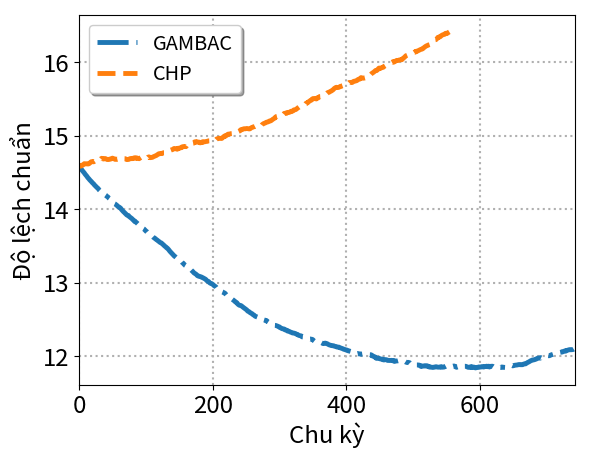

This figure's Python source:
import numpy as np
import matplotlib as mpl
import matplotlib.pyplot as plt
import matplotlib.patches as patches
import random
import pandas as pd
from scipy import stats

if False:
	
	label = ["GAMBAC", "CHP", "DA-MDCA", "DBRkM", "ALBA-R"]
	linestyles = ['-.', '--', ':']
	linewidth = 3.5
	markersize = 12

	fig, axs = plt.subplots()
	# add a big axis, hide frame
	fig.add_subplot(111, frameon=False)
	# hide tick and tick label of the big axis
	plt.tick_params(labelcolor='none', top=False, bottom=False, left=False, right=False)
	plt.xlabel("Round", fontsize='xx-large', labelpad=10)
	plt.ylabel("Min. energy of a SN", fontsize='xx-large', labelpad=10)

	axs.grid(linestyle=':', linewidth=1.5)
	axs.set_xticks(range(0, 7500, 200))

	axs.tick_params(labelsize='xx-large')


	X1 = [49.7197, 49.6845, 49.6414, 49.5845, 49.5459, 49.4879, 49.4331, 49.384, 49.3236, 49.2847, 49.1814, 49.1012, 49.0672, 49.0092, 48.9607, 48.8593, 48.8208, 48.7757, 48.7418, 48.7019, 48.6416, 48.605, 48.5447, 48.5051, 48.4699, 48.434, 48.3889, 48.3263, 48.2874, 48.2522, 48.1904, 48.1529, 48.1156, 48.0797, 48.0314, 47.9258, 47.8867, 47.8478, 47.8106, 47.7762, 47.7373, 47.6754, 47.6388, 47.5316, 47.4833, 47.4352, 47.3967, 47.2934, 47.1878, 47.1543, 47.1044, 47.0672, 47.0327, 46.9936, 46.9583, 46.9244, 46.8442, 46.7808, 46.7412, 46.6929, 46.6533, 46.5899, 46.5526, 46.5146, 46.4786, 46.4276, 46.3224, 46.2881, 46.2514, 46.2148, 46.1789, 46.1444, 46.1108, 46.0282, 45.9831, 45.8779, 45.7953, 45.6881, 45.6304, 45.5339, 45.4822, 45.4451, 45.3832, 45.3473, 45.2974, 45.2355, 45.1996, 45.1545, 45.1179, 45.0807, 44.9943, 44.9577, 44.9181, 44.8844, 44.8469, 44.808, 44.7215, 44.6779, 44.5923, 44.5472, 44.487, 44.4484, 44.3967, 44.36, 44.3101, 44.2762, 44.1897, 44.1525, 44.1166, 44.0834, 44.02, 43.9834, 43.9445, 43.9056, 43.8605, 43.7553, 43.6971, 43.6582, 43.6191, 43.5815, 43.545, 43.5061, 43.4708, 43.4335, 43.3962, 43.3582, 43.2829, 43.2454, 43.182, 43.1201, 43.0675, 42.9761, 42.9209, 42.8824, 42.819, 42.78, 42.7425, 42.6848, 42.6475, 42.6024, 42.568, 42.5307, 42.4967, 42.4594, 42.4144, 42.3644, 42.301, 42.2674, 42.2302, 42.1668, 42.1185, 42.0789, 41.9933, 41.9302, 41.8964, 41.7891, 41.7352, 41.6934, 41.6483, 41.6098, 41.5464, 41.4662, 41.4317, 41.3928, 41.332, 41.2936, 41.2323, 41.195, 41.1341, 41.0857, 41.0498, 41.0153, 40.9814, 40.9211, 40.7945, 40.7601, 40.7242, 40.6635, 40.6246, 40.5628, 40.5128, 40.4629, 40.401, 40.356, 40.2704, 40.2316, 40.1283, 40.0929, 40.0556, 40.0185, 39.9825, 39.9459, 39.8554, 39.7716, 39.7371, 39.7026, 39.6131, 39.4708, 39.4208, 39.3646, 39.313, 39.2794, 39.2176, 39.1161, 39.0822, 39.0069, 38.9466, 38.9085, 38.8228, 38.7483, 38.7097, 38.6579, 38.6155, 38.5731, 38.5096, 38.4671, 38.4273, 38.3584, 38.3174, 38.259, 38.2113, 38.1652, 38.092, 38.0516, 38.0056, 37.8846, 37.848, 37.6706, 37.6188, 37.568, 37.5282, 37.4902, 37.3601, 37.2649, 37.2281, 37.1794, 37.1226, 37.0841, 37.041, 36.9935, 36.9478, 36.8344, 36.7942, 36.7477, 36.7029, 36.6538, 36.6128, 36.5389, 36.4912, 36.4364, 36.3874, 36.2936, 36.2097, 36.1659, 36.1175, 36.0139, 35.9663, 35.8852, 35.825, 35.7884, 35.7477, 35.6988, 35.6464, 35.5885, 35.5427, 35.4783, 35.4348, 35.3963, 35.3592, 35.2925, 35.2468, 35.2061, 35.1579, 35.1193, 35.0762, 34.9735, 34.9244, 34.8837, 34.8244, 34.7768, 34.7357, 34.6798, 34.5577, 34.4845, 34.3071, 34.2343, 34.1885, 34.141, 34.1003, 34.0588, 34.0178, 33.9507, 33.8737, 33.7201, 33.6564, 33.6194, 33.5808, 33.544, 33.4965, 33.2819, 33.2205, 33.1285, 33.0917, 32.9381, 32.8995, 32.8505, 32.812, 32.6453, 32.5712, 32.5281, 32.4612, 32.4137, 32.2719, 32.0783, 32.0352, 31.8522, 31.778, 31.7114, 31.6382, 31.5996, 31.5564, 31.4796, 31.4381, 31.3892, 31.3394, 31.2936, 31.2398, 31.1478, 31.1038, 31.0672, 31.0241, 30.9107, 30.8598, 30.7954, 30.6742, 30.6327, 30.5869, 30.542, 30.4956, 30.4285, 30.3327, 30.2869, 30.1203, 30.0713, 29.8939, 29.7727, 29.681, 29.6379, 29.5245, 29.4784, 29.4267, 29.3881, 29.3449, 29.2925, 29.1781, 29.134, 28.9844, 28.9346, 28.8134, 28.7727, 28.6708, 28.6268, 28.5802, 28.4592, 28.2959, 28.2442, 28.1981, 28.155, 28.0805, 28.0078, 27.9541, 27.9106, 27.8681, 27.828, 27.7855, 27.7436, 27.6512, 27.5608, 27.5184, 27.3539, 27.2867, 27.1655, 27.1245, 27.077, 27.0222, 26.8927, 26.7793, 26.7281, 26.6868, 26.6159, 26.5151, 26.4744, 26.4303, 26.3851, 26.3118, 26.2733, 26.142, 26.0731, 26.0151, 25.9781, 25.9197, 25.8259, 25.7556, 25.6411, 25.5491, 25.4278, 25.37, 25.3299, 25.2442, 25.1298, 25.0927, 25.0437, 24.861, 24.8183, 24.7707, 24.6787, 24.6055, 24.5234, 24.4715, 24.4305, 24.3829, 24.3317, 24.284, 24.2173, 24.1431, 24.1024, 24.0534, 23.8888, 23.6551, 23.612, 23.5695, 23.4464, 23.3742, 23.3326, 23.2868, 23.2064, 23.1632, 23.1201, 22.9374, 22.7878, 22.7146, 22.5582, 22.5175, 22.4684, 22.4142, 22.3642, 22.271, 22.2154, 22.1705, 22.0034, 21.8207, 21.7207, 21.5995, 21.3715, 21.281, 21.1315, 21.0817, 21.0327, 20.9836, 20.909, 20.8262, 20.781, 20.6533, 20.6096, 20.5164, 20.4737, 20.3032, 20.1881, 20.1495, 20.1054, 20.0644, 19.887, 19.841, 19.8022, 19.7615, 19.7178, 19.6792, 19.6404, 19.5466, 19.5001, 19.4492, 19.318, 19.1868, 19.1311, 19.0166, 18.8055, 18.6739, 18.6258, 18.5587, 18.5089, 18.4581, 18.3971, 18.3462, 18.215, 18.1108, 18.0667, 18.021, 17.9734, 17.9244, 17.8696, 17.8328, 17.7589, 17.7132, 17.6461, 17.6034, 17.555, 17.5143, 17.3922, 17.353, 17.3055, 17.2648, 17.1893, 17.1441, 16.9667, 16.8539, 16.7474, 16.6522, 16.5378, 16.4793, 16.3572, 16.3092, 16.0956, 16.0541, 16.0001, 15.9544, 15.9046, 15.8388, 15.7871, 15.7129, 15.6354, 15.5923, 15.5557, 15.5059, 15.4634, 15.349, 15.3033, 15.1889, 15.0591, 14.9104, 14.8702, 14.8029, 14.7658, 14.7266, 14.6899, 14.6423, 14.5661, 14.4929, 14.4472, 14.3814, 14.3256, 14.2305, 14.1874, 14.1416, 14.1029, 13.9713, 13.8497, 13.809, 13.7665, 13.7181, 13.6771, 13.6379, 13.5965, 13.5514, 13.5095, 13.3793, 13.3272, 13.232, 13.1844, 13.1354, 12.9524, 12.7697, 12.7257, 12.6105, 12.569, 12.5283, 12.4542, 12.4044, 12.3569, 12.2637, 12.1887, 12.1132, 12.0746, 12.0376, 11.9166, 11.8499, 11.8022, 11.7618, 11.5338, 11.4932, 11.4564, 11.3251, 11.2794, 11.2361, 11.1946, 10.9539, 10.7202, 10.6711, 10.634, 10.5883, 10.4939, 10.4441, 10.4055, 10.24, 10.2002, 10.1504, 10.0895, 10.015, 9.96865, 9.89452, 9.83785, 9.79151, 9.74843, 9.59883, 9.54317, 9.4211, 9.37203, 9.33499, 9.29641, 9.25393, 9.10182, 8.93747, 8.82304, 8.76884, 8.72815, 8.57945, 8.45782, 8.27481, 8.22729, 8.17749, 8.0668, 7.91523, 7.78509, 7.68402, 7.63826, 7.50882, 7.45356, 7.40604, 7.22327, 7.09479, 7.02088, 6.97683, 6.85558, 6.80952, 6.75376, 6.70481, 6.65709, 6.52549, 6.45884, 6.41315, 6.37125, 6.3342, 6.29112, 6.21659, 6.17257, 6.13398, 5.9922, 5.80918, 5.68254, 5.64549, 5.59943, 5.55635, 5.50423, 5.46762, 5.42156, 5.28702, 5.2351, 5.11896, 5.06916, 5.0278, 4.98743, 4.95065, 4.90663, 4.85856, 4.77652, 4.68274, 4.63698, 4.59993, 4.55387, 4.49285, 4.44303, 4.27256, 4.08985, 4.04178, 3.92836, 3.77876, 3.73777, 3.58417, 3.53075, 3.49397, 3.40192, 3.33483, 3.28878, 3.1667, 2.98399, 2.89162, 2.81661, 2.74925, 2.70085, 2.65479, 2.5382, 2.49946, 2.45194, 2.4149, 2.30581, 2.24632, 2.20972, 2.16437, 2.12424, 2.04923, 1.93408, 1.8884, 1.84264, 1.7752, 1.71853, 1.65973, 1.5856, 1.54687, 1.50828, 1.44917, 1.40903, 1.36297, 1.24274, 1.19708, 1.12816, 1.08414, 1.04092, 0.982459, 0.943264, 0.897506, 0.855024, 0.677636, 0.628883, 0.586401, 0.472984, 0.427321, 0.386633, 0.32715, 0.205895, 0.156872, 0.106639, 0.0114513]
	axs.set_xlim(xmin=0, xmax=len(X1)+1)
	axs.set_ylim(ymin=0, ymax=50)
	axs.plot(X1, linestyles[0], label=label[0], linewidth=linewidth, markersize=markersize)

	X2 = [49.7175, 48.7825, 48.7509, 47.4801, 47.4488, 47.4177, 47.3835, 47.3184, 47.2566, 47.1947, 47.1614, 47.1243, 47.0862, 46.9997, 46.9638, 46.9146, 46.8759, 46.7974, 46.758, 46.6547, 46.5943, 46.5547, 46.5096, 46.4697, 46.433, 46.3986, 46.2971, 46.2554, 46.2208, 46.1294, 46.0903, 46.0543, 46.0185, 45.9826, 45.9327, 45.8989, 45.8655, 45.8268, 45.7573, 45.7073, 45.6447, 45.5828, 45.5483, 44.8317, 44.7993, 44.7677, 44.7365, 44.7057, 44.6745, 44.6423, 44.6106, 44.5783, 44.5469, 44.5148, 44.4835, 44.4515, 44.4192, 44.388, 44.3551, 43.9701, 43.9326, 43.8917, 43.836, 43.7922, 43.7528, 43.7164, 43.6756, 43.6288, 43.5832, 43.5438, 43.4961, 43.4587, 43.3809, 43.3357, 43.2913, 43.2222, 43.1855, 43.1178, 43.0802, 43.0409, 42.999, 42.9565, 42.9172, 42.8738, 42.8357, 42.7924, 42.7457, 42.6995, 42.6615, 42.4972, 42.4543, 42.338, 42.2998, 42.2603, 42.2182, 42.1817, 42.1339, 42.0961, 41.7333, 41.6903, 41.6329, 41.5957, 41.5242, 41.4817, 41.3928, 41.2885, 41.2393, 41.1985, 41.1514, 41.1111, 41.0646, 41.0213, 40.9778, 40.9409, 39.7943, 39.7627, 39.7317, 39.7008, 39.6395, 39.6079, 39.5727, 39.5413, 39.51, 39.4778, 39.4074, 39.3766, 38.8731, 38.8265, 38.7886, 38.7413, 38.6995, 38.6587, 38.6221, 38.5847, 38.539, 38.5009, 38.4635, 38.4271, 38.3637, 38.3169, 38.2693, 38.2056, 38.169, 38.1286, 38.0822, 38.0335, 37.9964, 37.9521, 37.0833, 36.959, 36.8932, 36.8168, 36.7749, 36.7369, 36.676, 36.6382, 36.5877, 36.5506, 36.5071, 36.4266, 36.3376, 35.0812, 35.039, 35.0018, 34.9309, 34.8897, 34.841, 34.7933, 34.7556, 34.7094, 34.6728, 34.6325, 34.5881, 34.5015, 34.4606, 34.2278, 34.1902, 34.1528, 34.1134, 34.0701, 34.0249, 33.9793, 33.9427, 33.8984, 33.8517, 33.8146, 33.7772, 33.7354, 33.6887, 33.6419, 33.6055, 33.4895, 33.4459, 33.3982, 33.3542, 33.317, 33.2773, 33.2271, 33.1493, 33.1061, 33.0605, 33.0172, 32.9773, 32.9358, 32.8956, 32.8512, 32.8045, 32.7409, 32.6976, 32.6247, 32.5868, 32.5381, 32.289, 32.2491, 32.2126, 32.1704, 32.1249, 32.0874, 32.0455, 32.0032, 31.958, 31.8807, 31.8096, 31.7688, 31.7316, 31.4825, 31.4406, 31.4004, 31.357, 31.3195, 31.283, 31.2465, 31.2046, 31.1587, 31.1179, 31.0738, 31.0314, 30.9889, 30.9422, 30.8981, 30.8543, 30.8065, 30.7647, 30.718, 30.6804, 30.636, 30.4273, 30.3865, 30.3428, 30.295, 30.081, 30.0425, 30.0013, 29.9648, 29.9212, 29.8794, 29.8341, 29.7864, 29.7211, 29.6839, 29.6061, 29.5682, 29.5249, 29.4873, 29.4399, 29.3907, 29.3041, 29.2363, 29.1984, 29.1619, 29.0669, 29.0298, 28.9653, 28.9235, 28.8773, 27.7241, 27.6861, 27.6388, 27.5968, 27.5572, 27.4554, 27.4188, 27.3735, 27.2933, 27.2511, 27.2093, 27.1609, 27.1174, 27.0722, 25.3078, 25.1026, 25.0588, 25.0101, 24.9668, 24.7207, 24.684, 24.6385, 24.595, 24.5472, 24.5101, 24.4682, 24.4306, 24.3894, 24.3472, 24.3036, 24.2672, 24.2305, 24.1909, 24.1489, 24.1025, 24.0659, 24.0191, 23.9779, 23.9134, 23.8767, 23.8321, 23.7956, 23.75, 23.7047, 23.6623, 23.6215, 23.5779, 23.4912, 23.45, 23.4088, 23.3635, 23.3037, 23.2658, 23.2223, 23.1721, 23.1347, 23.0939, 23.0099, 22.9728, 22.9309, 22.8583, 22.8161, 22.7704, 22.732, 22.6598, 22.6161, 22.5683, 22.5249, 22.4796, 22.393, 22.3563, 22.31, 22.2663, 22.2254, 22.1773, 22.1388, 22.1009, 22.0597, 22.013, 21.9678, 21.9304, 21.5136, 21.3915, 21.315, 21.235, 21.1698, 21.1223, 20.9763, 20.9397, 20.8269, 20.7892, 20.7152, 20.5448, 20.5043, 20.412, 20.3731, 20.3274, 20.2825, 20.2239, 20.1763, 19.9936, 19.9204, 19.8454, 19.7241, 19.6864, 19.6337, 19.5861, 19.5276, 19.4455, 19.3975, 19.232, 19.1893, 19.116, 19.0775, 18.9349, 18.8204, 18.7692, 18.7298, 18.6866, 18.6116, 18.5397, 18.4665, 18.4258, 18.3783, 18.3307, 18.2091, 18.1634, 18.1175, 18.076, 17.8216, 17.7843, 17.6504, 17.6051, 17.5604, 17.5112, 15.5499, 15.5131, 15.4658, 15.3706, 15.3049, 15.2572, 15.1733, 15.1216, 14.99, 14.948, 14.9113, 14.8745, 12.1437, 12.0224, 11.9787, 11.9416, 11.82, 11.6979, 11.6552, 11.6145, 11.5758, 11.449, 11.4113, 11.2901, 11.168, 11.1253, 11.08, 11.036, 10.9992, 10.9425, 10.8473, 10.8048, 10.7641, 10.7274, 10.6798, 10.5818, 10.5369, 10.4904, 10.4419, 10.3481, 10.3001, 10.2124, 10.1754, 10.1293, 10.0342, 9.97651, 9.92849, 9.88323, 9.81264, 9.71745, 9.58028, 9.54015, 9.49365, 9.45296, 8.12376, 8.06496, 8.01732, 7.86098, 7.8133, 7.76437, 7.69378, 7.56218, 7.51813, 7.47408, 7.42501, 7.37022, 7.25579, 7.21706, 7.17008, 7.1244, 7.07872, 7.02476, 6.92307, 6.82788, 6.7887, 6.62203, 6.57597, 6.48079, 6.43976, 6.39115, 6.34807, 6.30402, 6.20596, 6.16912, 6.0977, 6.05913, 5.89453, 5.85475, 5.79539, 5.62492, 3.53412, 3.36863, 3.33158, 3.29285, 3.19929, 3.16072, 3.07868, 3.04164, 2.87729, 2.83872, 2.79732, 2.75206, 2.71107, 2.58982, 2.55124, 2.51184, 2.46362, 2.42489, 2.38004, 2.22425, 2.18475, 2.14227, 2.09283, 1.96166, 1.91895, 1.88081, 1.78563, 1.73957, 1.70296, 1.64531, 1.60045, 1.55723, 1.43903, 1.38138, 1.31847, 1.27599, 1.18081, 1.11921, 1.05819, 0.960118, 0.890196, 0.845343, 0.773207, 0.733471, 0.684864, 0.563609, 0.515966, 0.365393, 0.328559, 0.288293, 0.229927, 0.193147, 0.0935074, 0.0564616, 0.0178893]
	axs.plot(X2, linestyles[1], label=label[1], linewidth=linewidth, markersize=markersize)

	# X3 = [49.6549, 49.1043, 47.783, 41.8887, 35.9043, 29.9199, 23.9355, 17.9511, 11.9667, 5.98234, 0]
	# axs.plot(X3, linestyles[2], label=label[2], linewidth=linewidth, markersize=markersize)



	# handles, labels = axs[0].get_legend_handles_labels()
	
	# fig.tight_layout()
	# order = [0,1,2,3,4]
	# fig.legend([handles[idx] for idx in order],[labels[idx] for idx in order], ncol=5, loc='lower center', shadow=True, fontsize='x-large')
	axs.legend(shadow=True, fontsize='x-large')
	plt.show()




if True:
	
	label = ["GAMBAC", "CHP", "DA-MDCA", "DBRkM", "ALBA-R"]
	linestyles = ['-.', '--', ':']
	linewidth = 3.5
	markersize = 12

	fig, axs = plt.subplots()
	# add a big axis, hide frame
	fig.add_subplot(111, frameon=False)
	# hide tick and tick label of the big axis
	plt.tick_params(labelcolor='none', top=False, bottom=False, left=False, right=False)
	# plt.xlabel("Round", fontsize='xx-large', labelpad=10)
	# plt.ylabel("Standard deviation", fontsize='xx-large', labelpad=10)
	plt.xlabel("Chu kỳ", fontsize='xx-large', labelpad=10)
	plt.ylabel("Độ lệch chuẩn", fontsize='xx-large', labelpad=10)

	axs.grid(linestyle=':', linewidth=1.5)
	axs.set_xticks(range(0, 7500, 200))
	axs.tick_params(labelsize='xx-large')


	X1 = [14.5721, 14.5629, 14.5553, 14.548, 14.5408, 14.5277, 14.5174, 14.5058, 14.495, 14.4809, 14.4702, 14.4618, 14.4479, 14.4339, 14.4241, 14.4136, 14.4021, 14.3932, 14.3842, 14.3738, 14.3629, 14.3544, 14.3455, 14.3334, 14.324, 14.3135, 14.304, 14.2965, 14.2892, 14.2796, 14.2664, 14.2577, 14.2531, 14.2439, 14.237, 14.2221, 14.215, 14.2107, 14.2056, 14.1988, 14.1934, 14.1823, 14.1761, 14.1702, 14.1609, 14.1512, 14.1447, 14.1322, 14.1201, 14.1122, 14.1052, 14.0947, 14.0878, 14.0778, 14.0736, 14.0667, 14.061, 14.0525, 14.0419, 14.0354, 14.0323, 14.0231, 14.0197, 14.0068, 13.994, 13.9843, 13.973, 13.9645, 13.958, 13.9462, 13.94, 13.9282, 13.9217, 13.9189, 13.9165, 13.9032, 13.8964, 13.8897, 13.8826, 13.8758, 13.8657, 13.8569, 13.8522, 13.8376, 13.8371, 13.8271, 13.8214, 13.8118, 13.8015, 13.7947, 13.7876, 13.7803, 13.7691, 13.7626, 13.7509, 13.7451, 13.7406, 13.735, 13.725, 13.7167, 13.7076, 13.6982, 13.6941, 13.6825, 13.673, 13.6649, 13.6634, 13.6552, 13.6492, 13.6402, 13.631, 13.6226, 13.6165, 13.6077, 13.6045, 13.5962, 13.5867, 13.5823, 13.5741, 13.5667, 13.5614, 13.5527, 13.5476, 13.5451, 13.5371, 13.5288, 13.5198, 13.5123, 13.5026, 13.496, 13.4885, 13.4778, 13.474, 13.4639, 13.454, 13.4413, 13.4301, 13.4203, 13.4116, 13.401, 13.3922, 13.3799, 13.3721, 13.3621, 13.3568, 13.3484, 13.3412, 13.3363, 13.3297, 13.3271, 13.3164, 13.3141, 13.3025, 13.2917, 13.2813, 13.2737, 13.2665, 13.2539, 13.2479, 13.2368, 13.2319, 13.2261, 13.2196, 13.2144, 13.2061, 13.1938, 13.1857, 13.1842, 13.1741, 13.1651, 13.1571, 13.1469, 13.1369, 13.1312, 13.125, 13.1187, 13.1109, 13.0997, 13.096, 13.0911, 13.0911, 13.0864, 13.0836, 13.0816, 13.0747, 13.0719, 13.0668, 13.0601, 13.056, 13.0517, 13.0442, 13.0334, 13.0265, 13.0222, 13.0187, 13.0061, 12.9983, 12.9938, 12.9927, 12.9868, 12.9803, 12.9739, 12.9634, 12.9576, 12.9515, 12.9438, 12.9311, 12.9266, 12.9158, 12.9084, 12.9012, 12.9, 12.8936, 12.8841, 12.8799, 12.8769, 12.8692, 12.8663, 12.8621, 12.853, 12.8415, 12.8304, 12.8245, 12.8138, 12.8073, 12.8019, 12.7989, 12.793, 12.7842, 12.7796, 12.7721, 12.7658, 12.7585, 12.7519, 12.7406, 12.7371, 12.733, 12.7181, 12.7089, 12.703, 12.6955, 12.6943, 12.6933, 12.6878, 12.6801, 12.6712, 12.666, 12.659, 12.6517, 12.6461, 12.6385, 12.6324, 12.6207, 12.613, 12.6108, 12.6047, 12.5951, 12.5905, 12.5846, 12.5811, 12.5707, 12.5663, 12.5613, 12.5509, 12.5454, 12.5419, 12.5395, 12.5334, 12.5319, 12.5236, 12.5258, 12.5242, 12.5221, 12.5131, 12.504, 12.5013, 12.4993, 12.4963, 12.4932, 12.4921, 12.4845, 12.485, 12.4747, 12.4684, 12.4624, 12.457, 12.4507, 12.4446, 12.4438, 12.4407, 12.4331, 12.4245, 12.4237, 12.4214, 12.4224, 12.4195, 12.4181, 12.4126, 12.4077, 12.4022, 12.4012, 12.392, 12.3875, 12.382, 12.377, 12.3764, 12.3741, 12.3727, 12.3623, 12.36, 12.3593, 12.3536, 12.3451, 12.346, 12.3425, 12.3382, 12.3325, 12.3298, 12.327, 12.3208, 12.3187, 12.3186, 12.3153, 12.3133, 12.3104, 12.3044, 12.3006, 12.2996, 12.2911, 12.2861, 12.2836, 12.2817, 12.2817, 12.2754, 12.2661, 12.2653, 12.2625, 12.2557, 12.2528, 12.2502, 12.247, 12.2434, 12.2447, 12.2433, 12.2421, 12.2372, 12.2378, 12.2339, 12.2329, 12.2329, 12.2257, 12.2161, 12.209, 12.2107, 12.2055, 12.2021, 12.2045, 12.2023, 12.1988, 12.1978, 12.196, 12.1946, 12.1895, 12.1852, 12.1805, 12.1755, 12.1749, 12.1784, 12.1811, 12.1801, 12.1753, 12.1749, 12.1686, 12.1634, 12.1588, 12.1552, 12.1534, 12.149, 12.1461, 12.1478, 12.1457, 12.1453, 12.1402, 12.1374, 12.1345, 12.1302, 12.1317, 12.1276, 12.1255, 12.1264, 12.1199, 12.1166, 12.1126, 12.1093, 12.1069, 12.1038, 12.0972, 12.0962, 12.0935, 12.0889, 12.0882, 12.0868, 12.079, 12.076, 12.0761, 12.072, 12.07, 12.0666, 12.0612, 12.06, 12.0614, 12.0564, 12.0499, 12.0418, 12.039, 12.0354, 12.0376, 12.0399, 12.0359, 12.0354, 12.0352, 12.0344, 12.0293, 12.0307, 12.0311, 12.0341, 12.0325, 12.0317, 12.03, 12.0277, 12.0272, 12.0268, 12.0266, 12.0248, 12.0198, 12.0239, 12.0225, 12.0226, 12.009, 12.0088, 12.005, 11.9983, 11.9931, 11.993, 11.9818, 11.974, 11.9765, 11.9743, 11.9768, 11.9749, 11.969, 11.9658, 11.9644, 11.9647, 11.964, 11.9548, 11.9525, 11.9567, 11.9557, 11.9576, 11.9537, 11.9527, 11.9456, 11.9465, 11.9451, 11.9464, 11.9448, 11.9462, 11.9475, 11.9442, 11.9443, 11.9342, 11.9378, 11.9347, 11.9378, 11.9385, 11.9407, 11.9402, 11.9426, 11.9422, 11.9401, 11.9401, 11.9426, 11.942, 11.944, 11.9423, 11.9388, 11.9342, 11.9289, 11.9226, 11.9211, 11.9169, 11.9199, 11.9188, 11.9154, 11.9131, 11.9032, 11.8956, 11.8933, 11.8865, 11.8842, 11.8837, 11.8875, 11.8851, 11.8883, 11.8847, 11.8847, 11.8828, 11.8838, 11.8817, 11.8769, 11.8666, 11.8701, 11.8653, 11.8678, 11.8707, 11.8704, 11.8695, 11.8747, 11.8729, 11.8703, 11.8734, 11.8665, 11.859, 11.8636, 11.8548, 11.8544, 11.8531, 11.8534, 11.8502, 11.8513, 11.8551, 11.8548, 11.8579, 11.8607, 11.8584, 11.8549, 11.8543, 11.8547, 11.8545, 11.8576, 11.8598, 11.8543, 11.857, 11.8544, 11.8546, 11.859, 11.8578, 11.8632, 11.8676, 11.8714, 11.8693, 11.8704, 11.872, 11.8701, 11.8705, 11.8667, 11.8616, 11.8614, 11.8665, 11.869, 11.8697, 11.8684, 11.8604, 11.8563, 11.852, 11.8588, 11.8619, 11.8684, 11.8677, 11.8663, 11.8695, 11.871, 11.873, 11.8715, 11.8664, 11.8665, 11.8656, 11.8666, 11.865, 11.8603, 11.8559, 11.8526, 11.8512, 11.8541, 11.8525, 11.8589, 11.8537, 11.8592, 11.8506, 11.853, 11.855, 11.8509, 11.8443, 11.8462, 11.8517, 11.8513, 11.8532, 11.8574, 11.8542, 11.8549, 11.8563, 11.8609, 11.86, 11.8631, 11.8562, 11.8578, 11.8614, 11.863, 11.8662, 11.8679, 11.8603, 11.8644, 11.8676, 11.8563, 11.8614, 11.866, 11.8671, 11.8668, 11.8664, 11.8602, 11.8592, 11.858, 11.8526, 11.8549, 11.8611, 11.8583, 11.8604, 11.8536, 11.8532, 11.8501, 11.8496, 11.856, 11.8561, 11.8533, 11.8538, 11.8503, 11.8516, 11.851, 11.8525, 11.8553, 11.8603, 11.8579, 11.8619, 11.8622, 11.8652, 11.8686, 11.8704, 11.8758, 11.8719, 11.8764, 11.8767, 11.8804, 11.8812, 11.8819, 11.8824, 11.8848, 11.8875, 11.8906, 11.8879, 11.8894, 11.8869, 11.8896, 11.887, 11.8894, 11.8958, 11.8987, 11.8988, 11.899, 11.906, 11.9105, 11.9175, 11.9209, 11.9257, 11.9311, 11.9359, 11.9426, 11.9454, 11.9512, 11.9513, 11.9528, 11.9554, 11.9578, 11.9627, 11.9643, 11.9699, 11.9757, 11.9788, 11.9772, 11.9782, 11.977, 11.9838, 11.9796, 11.9839, 11.9868, 11.9945, 11.9989, 11.9994, 12, 12.0018, 12.006, 12.0056, 12.011, 12.0094, 12.0113, 12.0153, 12.0209, 12.0237, 12.0255, 12.0278, 12.0316, 12.0341, 12.0333, 12.0328, 12.038, 12.0416, 12.0471, 12.0449, 12.0497, 12.053, 12.0548, 12.0586, 12.0602, 12.06, 12.067, 12.0687, 12.073, 12.0723, 12.0777, 12.0751, 12.0817, 12.0853, 12.0881, 12.0905, 12.093, 12.091, 12.0905, 12.0936, 12.0923, 12.0939, 12.0996]
	axs.set_xlim(xmin=0, xmax=len(X1)+1)
	# axs.set_ylim(ymin=0, ymax=50)
	axs.plot(X1, linestyles[0], label=label[0], linewidth=linewidth, markersize=markersize)

	X2 = [14.5837, 14.5844, 14.5921, 14.5956, 14.5913, 14.6007, 14.6083, 14.6136, 14.6225, 14.6197, 14.6186, 14.6209, 14.62, 14.6167, 14.6183, 14.6206, 14.6291, 14.6365, 14.6472, 14.6489, 14.6478, 14.6511, 14.6469, 14.6527, 14.6587, 14.6584, 14.6622, 14.6729, 14.6744, 14.6863, 14.6794, 14.6828, 14.6796, 14.6894, 14.695, 14.6896, 14.6866, 14.685, 14.6906, 14.692, 14.6892, 14.6842, 14.6785, 14.6798, 14.6777, 14.6793, 14.6847, 14.6855, 14.6851, 14.6911, 14.697, 14.6934, 14.6901, 14.6855, 14.6801, 14.6827, 14.6836, 14.6798, 14.6814, 14.6841, 14.6905, 14.6937, 14.6913, 14.6903, 14.6952, 14.6918, 14.6967, 14.6903, 14.6896, 14.6897, 14.6855, 14.6786, 14.6774, 14.6806, 14.6791, 14.6823, 14.6893, 14.6913, 14.6921, 14.6894, 14.6945, 14.6911, 14.698, 14.7021, 14.6993, 14.6976, 14.7015, 14.6936, 14.695, 14.6923, 14.6891, 14.6982, 14.7025, 14.7086, 14.7114, 14.7116, 14.7124, 14.7097, 14.7097, 14.7028, 14.703, 14.7062, 14.7005, 14.7097, 14.7082, 14.7136, 14.7046, 14.704, 14.7059, 14.7086, 14.7083, 14.7148, 14.7185, 14.7221, 14.7246, 14.7306, 14.7348, 14.7421, 14.7469, 14.7553, 14.7566, 14.7593, 14.7572, 14.7608, 14.758, 14.7659, 14.7683, 14.7713, 14.7714, 14.7694, 14.7755, 14.776, 14.7745, 14.7785, 14.7828, 14.7916, 14.7968, 14.8054, 14.8089, 14.8106, 14.8142, 14.8174, 14.8275, 14.8283, 14.8262, 14.8238, 14.8204, 14.8181, 14.8315, 14.8316, 14.8302, 14.8344, 14.8367, 14.8401, 14.85, 14.8487, 14.8517, 14.8562, 14.8546, 14.856, 14.8527, 14.8638, 14.8775, 14.8799, 14.8922, 14.8915, 14.8889, 14.8922, 14.8949, 14.9021, 14.8979, 14.8995, 14.9042, 14.918, 14.9193, 14.9212, 14.9131, 14.9161, 14.9167, 14.9145, 14.9145, 14.9053, 14.9063, 14.9097, 14.9103, 14.9206, 14.916, 14.9174, 14.918, 14.9213, 14.9233, 14.9252, 14.925, 14.9295, 14.9322, 14.9326, 14.937, 14.9351, 14.9424, 14.938, 14.9333, 14.9366, 14.9406, 14.9434, 14.9516, 14.9485, 14.9582, 14.961, 14.9618, 14.9649, 14.9681, 14.9671, 14.965, 14.9642, 14.9664, 14.9766, 14.9866, 14.9901, 14.9994, 14.9944, 15.0027, 15.0081, 15.017, 15.0233, 15.0217, 15.0247, 15.0281, 15.0297, 15.0307, 15.0312, 15.0264, 15.0289, 15.0299, 15.034, 15.0415, 15.0426, 15.0542, 15.0577, 15.0574, 15.0614, 15.0654, 15.0699, 15.0828, 15.0856, 15.0838, 15.0912, 15.0947, 15.0971, 15.0962, 15.0962, 15.0986, 15.1006, 15.0988, 15.0978, 15.0954, 15.0937, 15.0971, 15.1045, 15.1117, 15.1157, 15.1169, 15.1226, 15.1254, 15.1257, 15.13, 15.1355, 15.1401, 15.1347, 15.1311, 15.1314, 15.1377, 15.1345, 15.1399, 15.1406, 15.1529, 15.1603, 15.166, 15.1692, 15.1721, 15.1772, 15.1842, 15.1869, 15.1885, 15.1908, 15.1976, 15.2031, 15.203, 15.2047, 15.2122, 15.2202, 15.2256, 15.2314, 15.2361, 15.2428, 15.2566, 15.2568, 15.2644, 15.2665, 15.2702, 15.2818, 15.2823, 15.2876, 15.2953, 15.2942, 15.2921, 15.2892, 15.2948, 15.3056, 15.3073, 15.3077, 15.3054, 15.3155, 15.3142, 15.3196, 15.3181, 15.3213, 15.3256, 15.3346, 15.3312, 15.335, 15.3393, 15.3504, 15.355, 15.354, 15.3568, 15.3624, 15.3702, 15.3775, 15.3851, 15.3887, 15.3955, 15.4081, 15.4114, 15.4175, 15.4192, 15.4218, 15.4253, 15.4241, 15.4256, 15.4376, 15.4388, 15.4497, 15.4494, 15.4601, 15.467, 15.4731, 15.4812, 15.4867, 15.4875, 15.4993, 15.5072, 15.5071, 15.5051, 15.508, 15.505, 15.502, 15.515, 15.5184, 15.5172, 15.5256, 15.5344, 15.5351, 15.5387, 15.5398, 15.5439, 15.5433, 15.55, 15.5567, 15.5587, 15.5699, 15.5742, 15.5825, 15.5855, 15.5928, 15.5939, 15.5974, 15.6048, 15.6086, 15.6126, 15.6209, 15.6262, 15.6359, 15.6453, 15.6512, 15.6569, 15.6608, 15.657, 15.6578, 15.6585, 15.6613, 15.667, 15.6731, 15.6724, 15.676, 15.6836, 15.6867, 15.6953, 15.7018, 15.7048, 15.7035, 15.6986, 15.7017, 15.7077, 15.7166, 15.7255, 15.7257, 15.7251, 15.7238, 15.7284, 15.7272, 15.7365, 15.7399, 15.7443, 15.7441, 15.7473, 15.75, 15.7528, 15.7638, 15.7696, 15.7714, 15.7719, 15.7815, 15.7923, 15.788, 15.7843, 15.7849, 15.7876, 15.7856, 15.7879, 15.7878, 15.7952, 15.806, 15.8162, 15.8119, 15.8116, 15.8232, 15.8292, 15.8401, 15.8489, 15.8546, 15.8606, 15.8672, 15.8757, 15.885, 15.8917, 15.8866, 15.8946, 15.9012, 15.9159, 15.9223, 15.9153, 15.9182, 15.9241, 15.9288, 15.9317, 15.9311, 15.9431, 15.9466, 15.9515, 15.9571, 15.966, 15.9756, 15.9779, 15.9815, 15.9827, 15.987, 15.991, 15.9959, 16.0002, 16.0057, 16.0019, 16.0079, 16.0067, 16.0125, 16.0166, 16.0255, 16.0268, 16.0246, 16.0268, 16.0319, 16.0325, 16.0338, 16.0384, 16.0357, 16.0449, 16.057, 16.0619, 16.0697, 16.0803, 16.0889, 16.0921, 16.0965, 16.1052, 16.1055, 16.1074, 16.1155, 16.117, 16.1238, 16.1246, 16.128, 16.1334, 16.1337, 16.1396, 16.1378, 16.1506, 16.1491, 16.1519, 16.1564, 16.1604, 16.1666, 16.1693, 16.1747, 16.1769, 16.1825, 16.1832, 16.1915, 16.2016, 16.2073, 16.214, 16.2196, 16.2246, 16.2274, 16.2333, 16.2358, 16.2379, 16.2421, 16.2489, 16.26, 16.2719, 16.2778, 16.2883, 16.2976, 16.3029, 16.3074, 16.3088, 16.3175, 16.3271, 16.3401, 16.3368, 16.3429, 16.3523, 16.3527, 16.363, 16.3681, 16.3737, 16.3763, 16.3785, 16.3861, 16.3867, 16.3957, 16.3928, 16.3943, 16.4026, 16.4088, 16.4139]
	axs.plot(X2, linestyles[1], label=label[1], linewidth=linewidth, markersize=markersize)

	# X3 = [14.5791, 14.5817, 14.5888, 14.6005, 14.6167, 14.6374, 14.6625, 14.6921, 14.7262, 14.7646]
	# axs.plot(X3, linestyles[2], label=label[2], linewidth=linewidth, markersize=markersize)



	# handles, labels = axs[0].get_legend_handles_labels()
	
	# fig.tight_layout()
	# order = [0,1,2,3,4]
	# fig.legend([handles[idx] for idx in order],[labels[idx] for idx in order], ncol=5, loc='lower center', shadow=True, fontsize='x-large')
	axs.legend(shadow=True, fontsize='x-large')
	plt.show()




if False:
	
	label = ["GAMBAC", "CHP", "DA-MDCA", "DBRkM", "ALBA-R"]
	linestyles = ['-', '-', ':']
	linewidth = 3.5
	markersize = 12

	fig, axs = plt.subplots()
	# add a big axis, hide frame
	fig.add_subplot(111, frameon=False)
	# hide tick and tick label of the big axis
	plt.tick_params(labelcolor='none', top=False, bottom=False, left=False, right=False)
	plt.xlabel("Round", fontsize='xx-large', labelpad=10)
	plt.ylabel("Energy consumed (J)", fontsize='xx-large', labelpad=10)

	axs.grid(linestyle=':', linewidth=1.5)
	axs.set_xticks(range(0, 7500, 200))
	axs.tick_params(labelsize='xx-large')


	X1 = [0.0431, 0.0569, 0.0386, 0.058, 0.0548, 0.0491, 0.0604, 0.0389, 0.1033, 0.0802, 0.034, 0.058, 0.0485, 0.1014, 0.0385, 0.0451, 0.0339, 0.0399, 0.0603, 0.0366, 0.0603, 0.0396, 0.0352, 0.0359, 0.0451, 0.0626, 0.0389, 0.0352, 0.0618, 0.0375, 0.0373, 0.0359, 0.0483, 0.1056, 0.0391, 0.0389, 0.0372, 0.0344, 0.0389, 0.0619, 0.0366, 0.1072, 0.0483, 0.0481, 0.0385, 0.1033, 0.1056, 0.0335, 0.0499, 0.0372, 0.0345, 0.0391, 0.0353, 0.0339, 0.0802, 0.0634, 0.0396, 0.0483, 0.0396, 0.0634, 0.0373, 0.038, 0.036, 0.051, 0.1052, 0.0343, 0.0367, 0.0366, 0.0359, 0.0345, 0.0336, 0.0826, 0.0451, 0.1052, 0.0826, 0.1072, 0.0577, 0.0965, 0.0517, 0.0371, 0.0619, 0.0359, 0.0499, 0.0619, 0.0359, 0.0451, 0.0366, 0.0372, 0.0864, 0.0366, 0.0396, 0.0337, 0.0375, 0.0389, 0.0865, 0.0436, 0.0856, 0.0451, 0.0602, 0.0386, 0.0517, 0.0367, 0.0499, 0.0339, 0.0865, 0.0372, 0.0359, 0.0332, 0.0634, 0.0366, 0.0389, 0.0389, 0.0451, 0.1052, 0.0582, 0.0389, 0.0391, 0.0376, 0.0365, 0.0389, 0.0353, 0.0373, 0.0373, 0.038, 0.0753, 0.0375, 0.0634, 0.0619, 0.0526, 0.0914, 0.0552, 0.0385, 0.0634, 0.039, 0.0375, 0.0577, 0.0373, 0.0451, 0.0344, 0.0373, 0.034, 0.0373, 0.045, 0.05, 0.0634, 0.0336, 0.0372, 0.0634, 0.0483, 0.0396, 0.0856, 0.0631, 0.0338, 0.1073, 0.0539, 0.0418, 0.0451, 0.0385, 0.0634, 0.0802, 0.0345, 0.0389, 0.0608, 0.0384, 0.0613, 0.0373, 0.0609, 0.0484, 0.0359, 0.0345, 0.0339, 0.0603, 0.1266, 0.0344, 0.0359, 0.0607, 0.0389, 0.0618, 0.05, 0.0499, 0.0619, 0.045, 0.0856, 0.0388, 0.1033, 0.0354, 0.0373, 0.0371, 0.036, 0.0366, 0.0905, 0.0838, 0.0345, 0.0345, 0.0895, 0.1423, 0.05, 0.0562, 0.0516, 0.0336, 0.0618, 0.1015, 0.0339, 0.0753, 0.0603, 0.0381, 0.0857, 0.0745, 0.0386, 0.0518, 0.0424, 0.0424, 0.0635, 0.0425, 0.0398, 0.0689, 0.041, 0.0584, 0.0477, 0.0461, 0.0732, 0.0404, 0.046, 0.121, 0.0366, 0.1774, 0.0518, 0.0508, 0.0398, 0.038, 0.1301, 0.0952, 0.0368, 0.0487, 0.0568, 0.0385, 0.0431, 0.0475, 0.0457, 0.1134, 0.0402, 0.0465, 0.0448, 0.0491, 0.041, 0.0739, 0.0477, 0.0548, 0.049, 0.0938, 0.0839, 0.0438, 0.0484, 0.1036, 0.0476, 0.0811, 0.0602, 0.0366, 0.0407, 0.0489, 0.0524, 0.0579, 0.0458, 0.0644, 0.0435, 0.0385, 0.0371, 0.0667, 0.0457, 0.0407, 0.0482, 0.0386, 0.0431, 0.1027, 0.0491, 0.0407, 0.0593, 0.0476, 0.0411, 0.0559, 0.1221, 0.0732, 0.1774, 0.0728, 0.0458, 0.0475, 0.0407, 0.0415, 0.041, 0.0671, 0.077, 0.1536, 0.0637, 0.037, 0.0386, 0.0368, 0.0475, 0.2146, 0.0614, 0.092, 0.0368, 0.1536, 0.0386, 0.049, 0.0385, 0.1667, 0.0741, 0.0431, 0.0669, 0.0475, 0.1418, 0.1936, 0.0431, 0.183, 0.0742, 0.0666, 0.0732, 0.0386, 0.0432, 0.0768, 0.0415, 0.0489, 0.0498, 0.0458, 0.0538, 0.092, 0.044, 0.0366, 0.0431, 0.1134, 0.0509, 0.0644, 0.1212, 0.0415, 0.0458, 0.0449, 0.0464, 0.0671, 0.0958, 0.0458, 0.1666, 0.049, 0.1774, 0.1212, 0.0917, 0.0431, 0.1134, 0.0461, 0.0517, 0.0386, 0.0432, 0.0524, 0.1144, 0.0441, 0.1496, 0.0498, 0.1212, 0.0407, 0.1019, 0.044, 0.0466, 0.121, 0.1633, 0.0517, 0.0461, 0.0431, 0.0745, 0.0727, 0.0537, 0.0435, 0.0425, 0.0401, 0.0425, 0.0419, 0.0924, 0.0904, 0.0424, 0.1645, 0.0672, 0.1212, 0.041, 0.0475, 0.0548, 0.1295, 0.1134, 0.0512, 0.0413, 0.0709, 0.1008, 0.0407, 0.0441, 0.0452, 0.0733, 0.0385, 0.1313, 0.0689, 0.058, 0.037, 0.0584, 0.0938, 0.0703, 0.1145, 0.092, 0.1213, 0.0578, 0.0401, 0.0857, 0.1144, 0.0371, 0.049, 0.1827, 0.0427, 0.0476, 0.092, 0.0732, 0.0821, 0.0519, 0.041, 0.0476, 0.0512, 0.0477, 0.0667, 0.0742, 0.0407, 0.049, 0.1646, 0.2337, 0.0431, 0.0425, 0.1231, 0.0722, 0.0416, 0.0458, 0.0804, 0.0432, 0.0431, 0.1827, 0.1496, 0.0732, 0.1564, 0.0407, 0.0491, 0.0542, 0.05, 0.0932, 0.0556, 0.0449, 0.1671, 0.1827, 0.1, 0.1212, 0.228, 0.0905, 0.1495, 0.0498, 0.049, 0.0491, 0.0746, 0.0828, 0.0452, 0.1277, 0.0437, 0.0932, 0.0427, 0.1705, 0.1151, 0.0386, 0.0441, 0.041, 0.1774, 0.046, 0.0388, 0.0407, 0.0437, 0.0386, 0.0388, 0.0938, 0.0465, 0.0509, 0.1312, 0.1312, 0.0557, 0.1145, 0.2111, 0.1316, 0.0481, 0.0671, 0.0498, 0.0508, 0.061, 0.0509, 0.1312, 0.1042, 0.0441, 0.0457, 0.0476, 0.049, 0.0548, 0.0368, 0.0739, 0.0457, 0.0671, 0.0427, 0.0484, 0.0407, 0.1221, 0.0392, 0.0475, 0.0407, 0.0755, 0.0452, 0.1774, 0.1128, 0.1065, 0.0952, 0.1144, 0.0585, 0.1221, 0.048, 0.2136, 0.0415, 0.054, 0.0457, 0.0498, 0.0658, 0.0517, 0.0742, 0.0775, 0.0431, 0.0366, 0.0498, 0.0425, 0.1144, 0.0457, 0.1144, 0.1298, 0.1487, 0.0402, 0.0673, 0.0371, 0.0392, 0.0367, 0.0476, 0.0762, 0.0732, 0.0457, 0.0658, 0.0558, 0.0951, 0.0431, 0.0458, 0.0387, 0.1316, 0.1216, 0.0407, 0.0425, 0.0484, 0.041, 0.0392, 0.0414, 0.0451, 0.0419, 0.1302, 0.0521, 0.0952, 0.0476, 0.049, 0.183, 0.1827, 0.044, 0.1152, 0.0415, 0.0407, 0.0741, 0.0498, 0.0475, 0.0932, 0.075, 0.0755, 0.0386, 0.037, 0.121, 0.0667, 0.0477, 0.0404, 0.228, 0.0406, 0.0368, 0.1313, 0.0457, 0.0433, 0.0415, 0.2407, 0.2337, 0.0491, 0.0371, 0.0457, 0.0944, 0.0498, 0.0386, 0.1655, 0.0398, 0.0498, 0.0609, 0.0745, 0.04635, 0.07413, 0.05667, 0.04634, 0.04308, 0.1496, 0.05566, 0.12207, 0.04907, 0.03704, 0.03858, 0.04248, 0.15211, 0.16435, 0.11443, 0.0542, 0.04069, 0.1487, 0.12163, 0.18301, 0.04752, 0.0498, 0.11069, 0.15157, 0.13014, 0.10107, 0.04576, 0.12944, 0.05526, 0.04752, 0.18277, 0.12848, 0.07391, 0.04405, 0.12125, 0.04606, 0.05576, 0.04895, 0.04772, 0.1316, 0.06665, 0.04569, 0.0419, 0.03705, 0.04308, 0.07453, 0.04402, 0.03859, 0.14178, 0.18302, 0.12664, 0.03705, 0.04606, 0.04308, 0.05212, 0.03661, 0.04606, 0.13454, 0.05192, 0.11614, 0.0498, 0.04136, 0.04037, 0.03678, 0.04402, 0.04807, 0.08204, 0.09378, 0.04576, 0.03705, 0.04606, 0.06102, 0.04982, 0.17047, 0.18271, 0.04807, 0.11342, 0.1496, 0.04099, 0.1536, 0.05342, 0.03678, 0.09205, 0.06709, 0.04605, 0.12208, 0.18271, 0.09237, 0.07501, 0.06736, 0.0484, 0.04606, 0.11659, 0.03874, 0.04752, 0.03704, 0.10909, 0.05949, 0.0366, 0.04535, 0.04013, 0.07501, 0.11515, 0.04568, 0.04576, 0.06744, 0.05667, 0.0588, 0.07413, 0.03873, 0.03859, 0.05911, 0.04014, 0.04606, 0.12023, 0.04566, 0.06892, 0.04402, 0.04322, 0.058461, 0.039195, 0.045758, 0.042482, 0.177388, 0.048753, 0.042482, 0.113417, 0.045663, 0.040688, 0.059483, 0.121255, 0.049023, 0.050233]
	axs.set_xlim(xmin=0, xmax=len(X1)+1)
	# axs.set_ylim(ymin=0, ymax=50)
	axs.plot(X1, linestyles[0], label=label[0], linewidth=linewidth, markersize=markersize)

	X2 = [0.0316, 1.2708, 0.0313, 0.0311, 0.0342, 0.0651, 0.0618, 0.0619, 0.0333, 0.0371, 0.0381, 0.0865, 0.0359, 0.0492, 0.0387, 0.0785, 0.0394, 0.1033, 0.0604, 0.0396, 0.0451, 0.0399, 0.0367, 0.0344, 0.1015, 0.0417, 0.0346, 0.0914, 0.0391, 0.036, 0.0358, 0.0359, 0.0499, 0.0338, 0.0334, 0.0387, 0.0695, 0.05, 0.0626, 0.0619, 0.0345, 0.7166, 0.0324, 0.0316, 0.0312, 0.0308, 0.0312, 0.0322, 0.0317, 0.0323, 0.0314, 0.0321, 0.0313, 0.032, 0.0323, 0.0312, 0.0329, 0.385, 0.0375, 0.0409, 0.0557, 0.0438, 0.0394, 0.0364, 0.0408, 0.0468, 0.0456, 0.0394, 0.0477, 0.0374, 0.0778, 0.0452, 0.0444, 0.0691, 0.0367, 0.0677, 0.0376, 0.0393, 0.0419, 0.0425, 0.0393, 0.0434, 0.0381, 0.0433, 0.0467, 0.0462, 0.038, 0.1643, 0.0429, 0.1163, 0.0382, 0.0395, 0.0421, 0.0365, 0.0478, 0.0378, 0.3628, 0.043, 0.0574, 0.0372, 0.0715, 0.0425, 0.0889, 0.1043, 0.0492, 0.0408, 0.0471, 0.0403, 0.0465, 0.0433, 0.0435, 0.0369, 1.1466, 0.0316, 0.031, 0.0309, 0.0613, 0.0316, 0.0352, 0.0314, 0.0313, 0.0322, 0.0704, 0.0308, 0.5035, 0.0466, 0.0379, 0.0473, 0.0418, 0.0408, 0.0366, 0.0374, 0.0457, 0.0381, 0.0374, 0.0364, 0.0634, 0.0468, 0.0476, 0.0637, 0.0366, 0.0404, 0.0464, 0.0487, 0.0371, 0.0443, 0.8688, 0.1243, 0.0658, 0.0764, 0.0419, 0.038, 0.0609, 0.0378, 0.0505, 0.0371, 0.0435, 0.0805, 0.089, 1.2564, 0.0422, 0.0372, 0.0709, 0.0412, 0.0487, 0.0477, 0.0377, 0.0462, 0.0366, 0.0403, 0.0444, 0.0866, 0.0409, 0.2328, 0.0376, 0.0374, 0.0394, 0.0433, 0.0452, 0.0456, 0.0366, 0.0443, 0.0467, 0.0371, 0.0374, 0.0418, 0.0467, 0.0468, 0.0364, 0.116, 0.0436, 0.0477, 0.044, 0.0372, 0.0397, 0.0502, 0.0778, 0.0432, 0.0456, 0.0433, 0.0399, 0.0415, 0.0402, 0.0444, 0.0467, 0.0636, 0.0433, 0.0729, 0.0379, 0.0487, 0.2491, 0.0399, 0.0365, 0.0422, 0.0455, 0.0375, 0.0419, 0.0423, 0.0452, 0.0773, 0.0711, 0.0408, 0.0372, 0.2491, 0.0419, 0.0402, 0.0434, 0.0375, 0.0365, 0.0365, 0.0419, 0.0459, 0.0408, 0.0441, 0.0424, 0.0425, 0.0467, 0.0441, 0.0438, 0.0478, 0.0418, 0.0467, 0.0376, 0.0444, 0.2087, 0.0408, 0.0437, 0.0478, 0.214, 0.0385, 0.0412, 0.0365, 0.0436, 0.0418, 0.0453, 0.0477, 0.0653, 0.0372, 0.0778, 0.0379, 0.0433, 0.0376, 0.0474, 0.0492, 0.0866, 0.0678, 0.0379, 0.0365, 0.095, 0.0371, 0.0645, 0.0418, 0.0462, 1.1532, 0.038, 0.0473, 0.042, 0.0396, 0.1018, 0.0366, 0.0453, 0.0802, 0.0422, 0.0418, 0.0484, 0.0435, 0.0452, 1.7644, 0.2052, 0.0438, 0.0487, 0.0433, 0.2461, 0.0367, 0.0455, 0.0435, 0.0478, 0.0371, 0.0419, 0.0376, 0.0412, 0.0422, 0.0436, 0.0364, 0.0367, 0.0396, 0.042, 0.0464, 0.0366, 0.0468, 0.0412, 0.0645, 0.0367, 0.0446, 0.0365, 0.0456, 0.0453, 0.0424, 0.0408, 0.0436, 0.0867, 0.0412, 0.0412, 0.0453, 0.0598, 0.0379, 0.0435, 0.0502, 0.0374, 0.0408, 0.084, 0.0371, 0.0419, 0.0726, 0.0422, 0.0457, 0.0384, 0.0722, 0.0437, 0.0478, 0.0434, 0.0453, 0.0866, 0.0367, 0.0463, 0.0437, 0.0409, 0.0481, 0.0385, 0.0379, 0.0412, 0.0467, 0.0452, 0.0374, 0.4168, 0.1221, 0.0765, 0.08, 0.0652, 0.0475, 0.146, 0.0366, 0.1128, 0.0377, 0.074, 0.1704, 0.0405, 0.0923, 0.0389, 0.0457, 0.0449, 0.0586, 0.0476, 0.1827, 0.0732, 0.075, 0.1213, 0.0377, 0.0527, 0.0476, 0.0585, 0.0821, 0.048, 0.1655, 0.0427, 0.0733, 0.0385, 0.1426, 0.1145, 0.0512, 0.0394, 0.0432, 0.075, 0.0719, 0.0732, 0.0407, 0.0475, 0.0476, 0.1216, 0.0457, 0.0459, 0.0415, 0.2544, 0.0373, 0.1339, 0.0453, 0.0447, 0.0492, 1.9613, 0.0368, 0.0473, 0.0952, 0.0657, 0.0477, 0.0839, 0.0517, 0.1316, 0.042, 0.0367, 0.0368, 2.7308, 0.1213, 0.0437, 0.0371, 0.1216, 0.1221, 0.0427, 0.0407, 0.0387, 0.1268, 0.0377, 0.1212, 0.1221, 0.0427, 0.0453, 0.044, 0.0368, 0.0567, 0.0952, 0.0425, 0.0407, 0.0367, 0.0476, 0.098, 0.0449, 0.0465, 0.0485, 0.0938, 0.048, 0.0877, 0.037, 0.0461, 0.0951, 0.05769, 0.04802, 0.04526, 0.07059, 0.09519, 0.13717, 0.04013, 0.0465, 0.04069, 1.3292, 0.0588, 0.04764, 0.15634, 0.04768, 0.04893, 0.07059, 0.1316, 0.04405, 0.04405, 0.04907, 0.05479, 0.11443, 0.03873, 0.04698, 0.04568, 0.04568, 0.05396, 0.10169, 0.09519, 0.03918, 0.16667, 0.04606, 0.09518, 0.04103, 0.04861, 0.04308, 0.04405, 0.09806, 0.03684, 0.07142, 0.03857, 0.1646, 0.03978, 0.05936, 0.17047, 2.0908, 0.16549, 0.03705, 0.03873, 0.09356, 0.03857, 0.08204, 0.03704, 0.16435, 0.03857, 0.0414, 0.04526, 0.04099, 0.12125, 0.03858, 0.0394, 0.04822, 0.03873, 0.04485, 0.15579, 0.0395, 0.04248, 0.04944, 0.13117, 0.04271, 0.03814, 0.09518, 0.04606, 0.03661, 0.05765, 0.04486, 0.04322, 0.1182, 0.05765, 0.06291, 0.04248, 0.09518, 0.0616, 0.06102, 0.098072, 0.069922, 0.044853, 0.072136, 0.039736, 0.048607, 0.121255, 0.047643, 0.150573, 0.036834, 0.040266, 0.058366, 0.03678, 0.0996396, 0.0370458]
	axs.plot(X2, linestyles[1], label=label[1], linewidth=linewidth, markersize=markersize)

	# X3 = [14.5791, 14.5817, 14.5888, 14.6005, 14.6167, 14.6374, 14.6625, 14.6921, 14.7262, 14.7646]
	# axs.plot(X3, linestyles[2], label=label[2], linewidth=linewidth, markersize=markersize)



	# handles, labels = axs[0].get_legend_handles_labels()
	
	# fig.tight_layout()
	# order = [0,1,2,3,4]
	# fig.legend([handles[idx] for idx in order],[labels[idx] for idx in order], ncol=5, loc='lower center', shadow=True, fontsize='x-large')
	axs.legend(shadow=True, fontsize='x-large')
	plt.show()